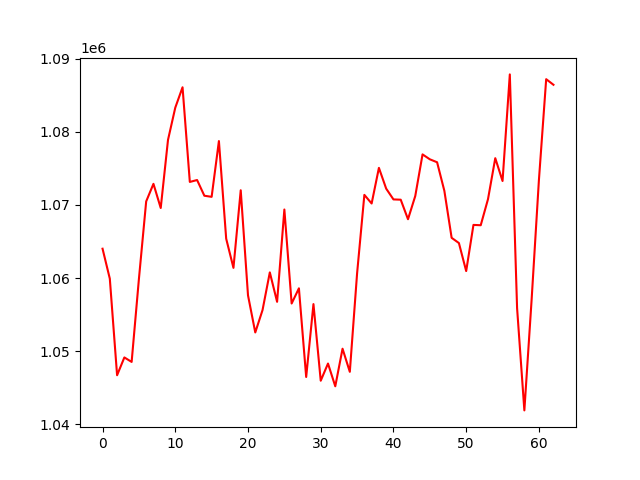

The table this chart was drawn from, first rows:
, 0
0, 1064012
1, 1059914
2, 1046715
3, 1049150
4, 1048537
5, 1059872
6, 1070476
7, 1072879
8, 1069575
9, 1078886
10, 1083292
11, 1086080
12, 1073141
13, 1073401
14, 1071255
15, 1071104
16, 1078728
17, 1065383
18, 1061396
19, 1072003
20, 1057642
21, 1052565
22, 1055629
23, 1060776
24, 1056756
25, 1069372
26, 1056521
27, 1058598
28, 1046477
29, 1056442
30, 1045966
31, 1048315
32, 1045205
33, 1050343
34, 1047180
35, 1060642
36, 1071371
37, 1070193
38, 1075064
39, 1072223
40, 1070751
41, 1070712
42, 1068043
43, 1071222
44, 1076907
45, 1076235
46, 1075831
47, 1071920
48, 1065501
49, 1064785
50, 1060956
51, 1067266
52, 1067221
53, 1070787
54, 1076387
55, 1073267
56, 1087840
57, 1055876
58, 1041910
59, 1057086
... 3 more rows
